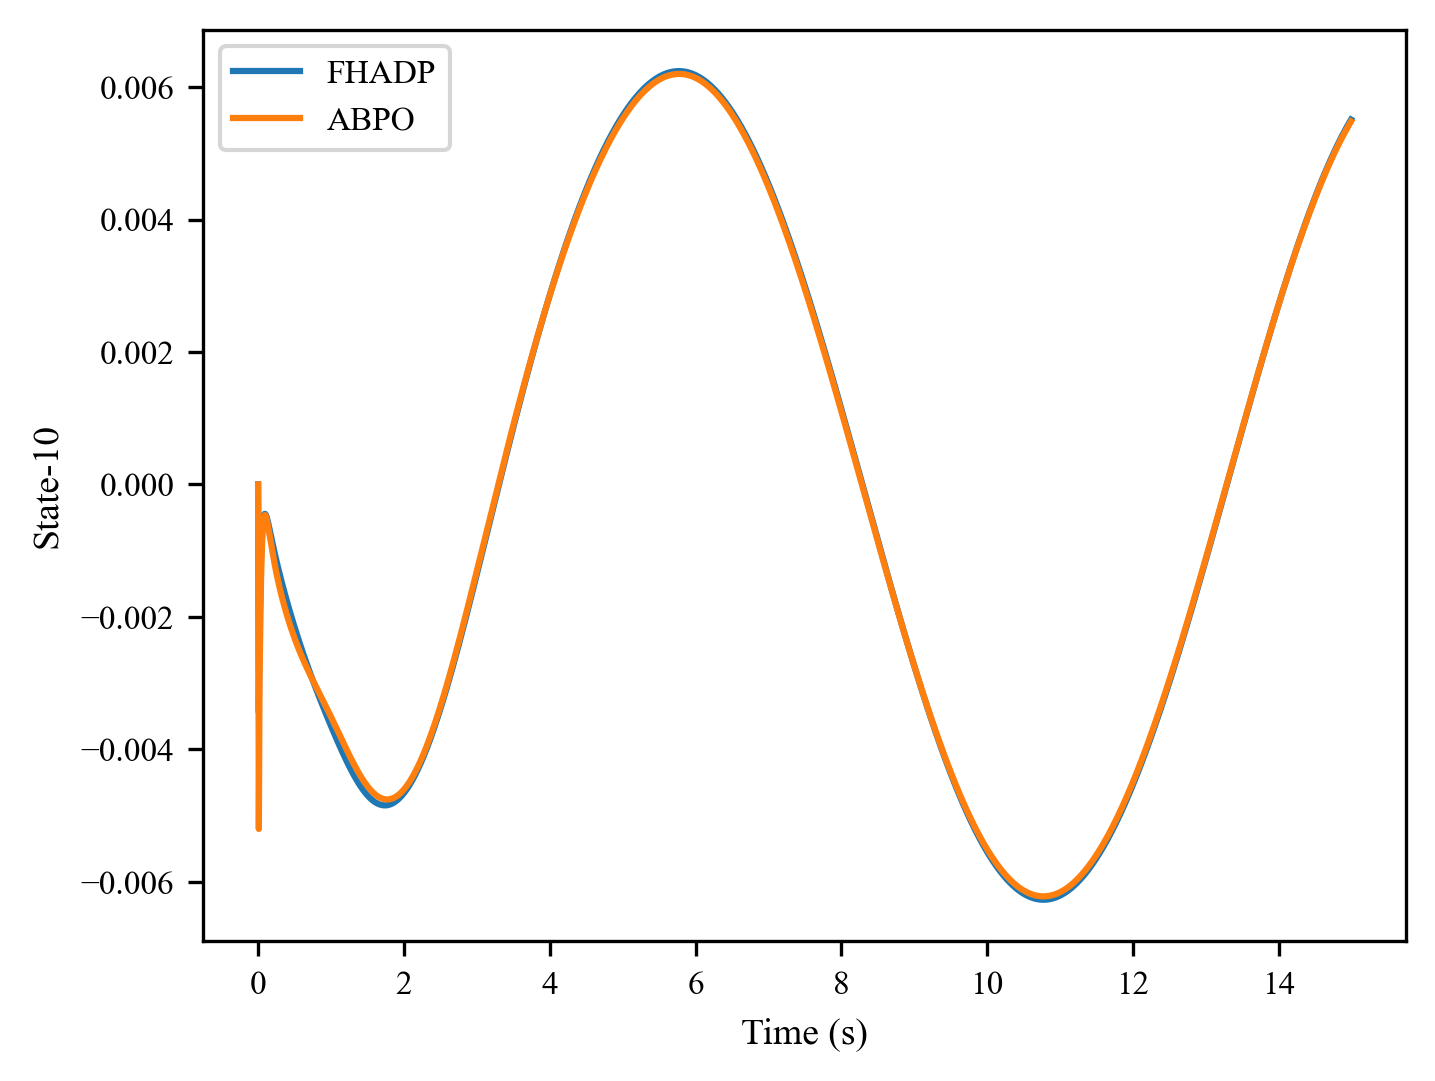

The data file committed next to this chart (first rows):
, 0, 1, 2, 3, 4, 5, 6, 7, 8, 9, 10, 11, 12, 13, 14, 15, 16, 17, 18, 19, 20, 21, 22
0, 0.0, -0.003444, -0.002208, -0.001608, -0.001133, -0.000837, -0.0006434, -0.0005287, -0.0004676, -0.0004445, -0.0004476, -0.0004686, -0.0005019, -0.0005432, -0.0005898, -0.0006395, -0.000691, -0.0007433, -0.0007958, -0.000848, -0.0008997, -0.0009506, -0.001001
1, 0.0, -0.005203, -0.002885, -0.00217, -0.001445, -0.001032, -0.0007507, -0.0005866, -0.0004976, -0.0004629, -0.0004648, -0.0004918, -0.0005353, -0.0005895, -0.0006503, -0.0007147, -0.0007808, -0.0008474, -0.0009133, -0.0009782, -0.001042, -0.001103, -0.001163
